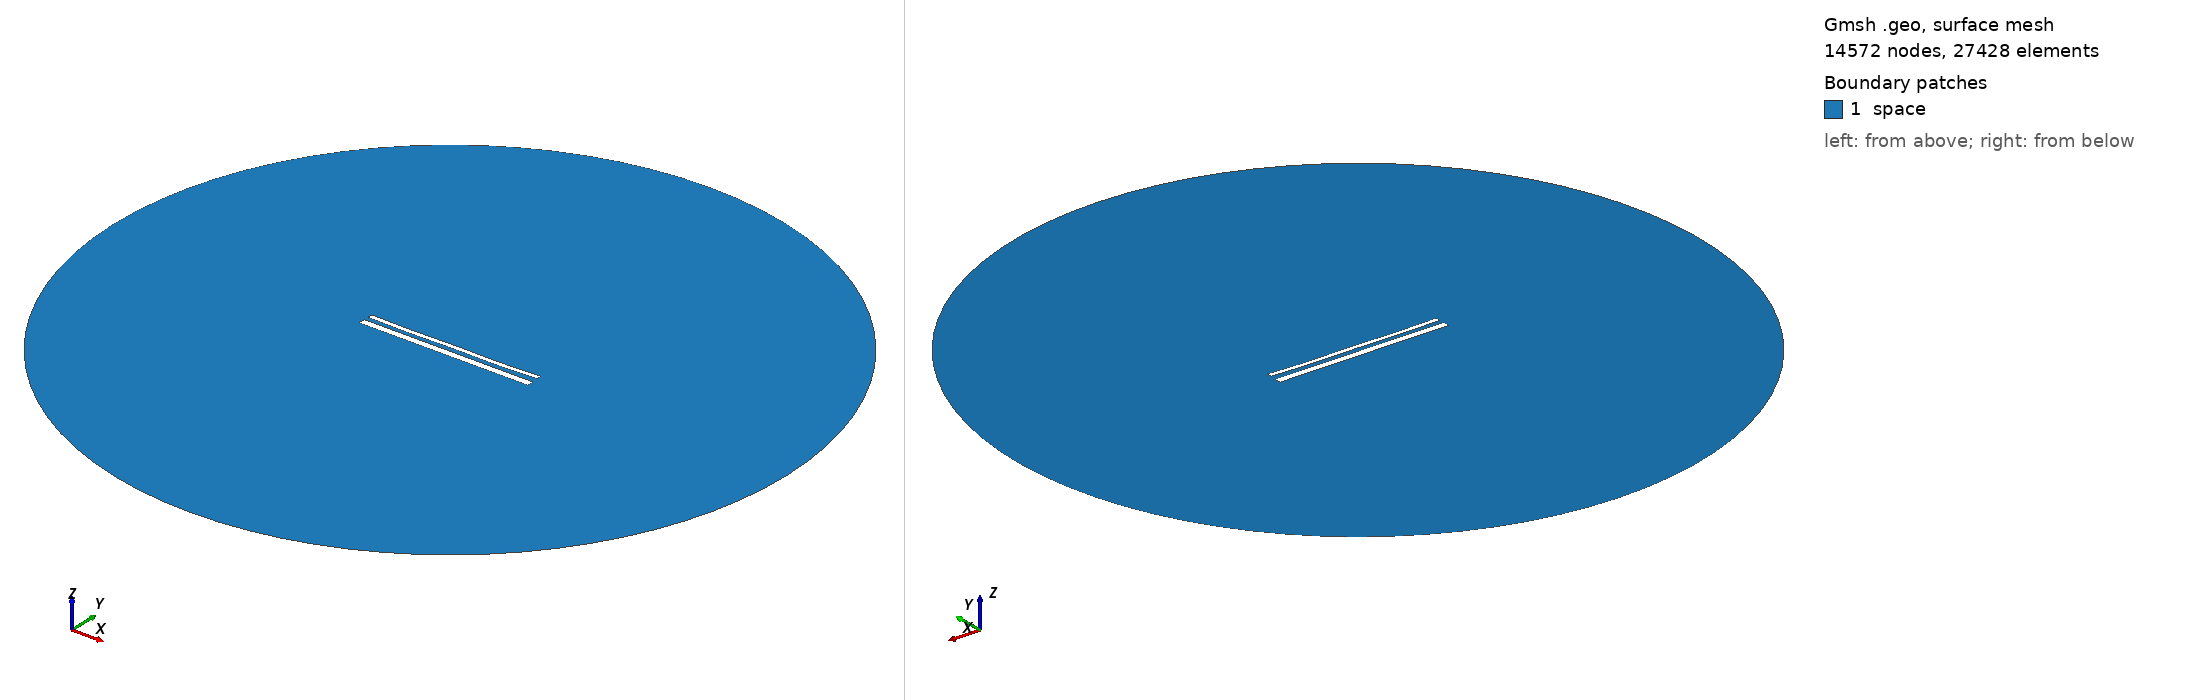

Gmsh geometry script, surface-meshed: 14572 nodes, 27428 surface elements. Boundary patches (legend numbers): 1 space. Left view from above one corner, right view from below the opposite corner. Legend entries are the model's physical surfaces. The drawing asked Gmsh for element sizes between 1% and 20% of the model's largest extent; the script's own settings can give other sizes.

=== 15511.geo (drawn) ===
//---------------------------------------
// Geometry kernel
//---------------------------------------

SetFactory("OpenCASCADE");



//---------------------------------------
// Parameters of the geometry
//---------------------------------------

// Overetch of the upper plate
overetch = 0.5;

// Distance between the plates
distance = 2.5;

// Discretization over the x axis (for the deformation)
nx = 50; 

// Length of the plate
L = 100 - overetch; 

// Number of modes
n = 4; 

// 1st mode coefficient
coeff(1) = 0.15;
beta(1) = 0.596864 * 3.1415926535 / L;

// 2nd mode coefficient
coeff(2) = -0.15;
beta(2) = 1.49418 * 3.1415926535 / L;

// 3rd mode coefficient
coeff(3) = 0.0;
beta(3) = 2.50025 * 3.1415926535 / L;

// 4th mode coefficient
coeff(4) = -0.15;
beta(4) = 3.49999 * 3.1415926535 / L;



//---------------------------------------
// Upper plate (deformed rectangle)
//---------------------------------------

// Coordiantes of the upper plate
xmin = -50;
xmax = 50 - overetch;

// Height of the upper plate
yheight = 4 - 2 * overetch;

// Indexes of the points
UpperID[] = {};
LowerID[] = {};
LeftID[] = {};
RightID[] = {};

// Point index
p = 1;

// Horizontal edges
For i In {1:nx}
    x = xmin + (i-1)*(xmax - xmin)/(nx-1);

    y_bottom = distance / 2 + overetch;
    For j In {1:n}
        C = (Cosh(beta(j)*L) + Cos(beta(j)*L)) / (Sinh(beta(j)*L) + Sin(beta(j)*L));
        y_bottom  = y_bottom + coeff(j) * (Cosh(beta(j)*(x+50)) - Cos(beta(j)*(x+50)) - C * (Sinh(beta(j)*(x+50)) - Sin(beta(j)*(x+50))));
    EndFor

    y_top = y_bottom + yheight;

    Point(p) = {x, y_top, 0, 1.0};
    UpperID[i] = p;
    p = p + 1;

    Point(p) = {x, y_bottom, 0, 1.0};
    LowerID[i] = p;
    p = p + 1;
EndFor

// Create point lists
UpperPts[] = {}; LowerPts[] = {};
For i In {1:nx}
  UpperPts[] += {UpperID[i]};
  LowerPts[] += {LowerID[i]};
EndFor

// Build splines
Spline(1) = {UpperPts[]};
Spline(2) = {LowerPts[]};
Line(3) = {LowerPts[nx-1], UpperPts[nx-1]};
Line(4) = {LowerPts[0], UpperPts[0]};

// Build the plane surface
Curve Loop(1) = {2, 3, -1, -4};
Plane Surface(1) = {1};



//---------------------------------------
// Lower plate (rectangle)
//---------------------------------------

// Vertices
Point(1001) = {-50, -1, 0, 1.0};
Point(1002) = { 50, -1, 0, 1.0};
Point(1003) = { 50,  -5, 0, 1.0};
Point(1004) = {-50,  -5, 0, 1.0};

// Edges
Line(5) = {1001, 1002};
Line(6) = {1002, 1003};
Line(7) = {1003, 1004};
Line(8) = {1004, 1001};

// Plane surface
Line Loop(2) = {5, 6, 7, 8};
Plane Surface(2) = {2}; 



//---------------------------------------
// Outer (fictious) boundary
//---------------------------------------

// Points
Point(1005) = {0, 0, 0};       // Center
Point(1006) = {200, 0, 0};     // Start point
Point(1007) = {0, 200, 0};     // 90 degrees
Point(1008) = {-200, 0, 0};    // 180 degrees
Point(1009) = {0, -200, 0};    // 270 degrees

// Circle arcs (each needs start, center, end)
Circle(9) = {1006, 1005, 1007};
Circle(10) = {1007, 1005, 1008};
Circle(11) = {1008, 1005, 1009};
Circle(12) = {1009, 1005, 1006};

// Plane surface for the entire domain
Curve Loop(3) = {9, 10, 11, 12};
Surface(3) = {3};

// Subtract the plates from the whole domain to obtain the actual domain where we want to solve the equations
BooleanDifference{ Surface{3}; Delete; }{ Surface{1}; Surface{2}; Delete; }




//---------------------------------------
// Transfinite Lines/Curves
//---------------------------------------

// Set the number of points on the boundaries
r = 7;

// Plates
Transfinite Curve {1, 2} = 50*r Using Progression 1;
Transfinite Curve {3, 4} = 2*r Using Progression 1;
Transfinite Line {5, 7} = 50*r Using Progression 1;
Transfinite Line {6, 8} = 2*r Using Progression 1;

// Outer boundary
Transfinite Line {9, 10, 11, 12} = 20 Using Progression 1;



//---------------------------------------
// Physical groups
//---------------------------------------                

// Physical curves (boundaries)
Physical Line("force_segment", 10) = {2};
Physical Line("upper_plate", 11) = {1, 3, 4};
Physical Line("lower_plate", 12) = {5, 6, 7, 8};
Physical Line("boundary", 20) = {9, 10, 11, 12};

// Physical Surfaces
Physical Surface("space", 30) = {3};



//---------------------------------------
// 6. Generate the Mesh
//---------------------------------------

// 2D mesh generation
Mesh 2;
